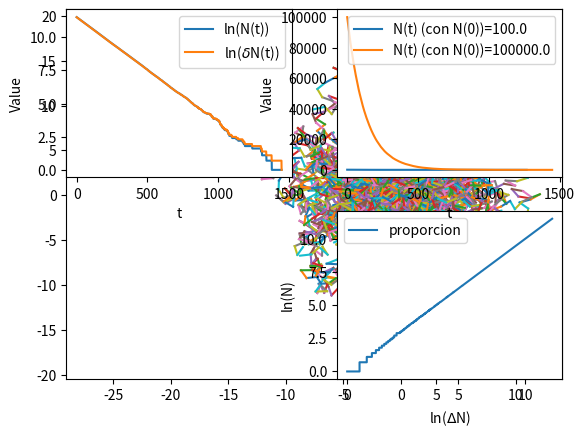

Write the Python code that produced this figure.
import numpy as np
import matplotlib.pylab as plt
import copy
import random
#5.4.2
#Para dos dimensiones
def paso2D(x,y):
    dxp = (random.random()-0.5)*2
    dyp = (random.random()-0.5)*2
    L = np.sqrt(dxp**2 + dyp**2)
    dx = dxp/L
    dy = dyp/L
    x += dx
    y += dy
    return x, y

def caminar2D(N,f):
    x=0
    y=0
    xi=np.array([])
    xf=np.array([])
    for i in range(N):
        x0, y0 = copy.copy(x), copy.copy(y)
        xi = np.append(xi,x0)
        x, y = paso2D(x,y)
        xf = np.append(xf,x)
        plt.plot([x0,x],[y0,y])
    return N, xf, xi
    
def caminos2D(N,f):
    a = np.array([])
    k = 31 #int(np.sqrt(N))
    for i in range(k):
        b,c,d = caminar2D(N,f)
        a = np.append(a,R2(b,c,d))
    return k, a

def R2(N,xf,xi=0):
    a = (xf-xi)**2
    return (1/N)*sum(a)

k,r = caminos2D(100,paso2D) #Ya que si el numero de caminos es 31, deben ser 31**2 pasos. 
plt.savefig('caminos.png')
print('El valor de R^2 es de: {}'.format(R2(k,r)))

#Para 3 dimensiones

#from mpl_toolkits.mplot3d import Axes3D
def paso3D(x,y,z):
    dxp = (random.random()-0.5)*2
    dyp = (random.random()-0.5)*2
    dzp = (random.random()-0.5)*2
    L = np.sqrt(dxp**2 + dyp**2 + dzp**2)
    dx = dxp/L
    dy = dyp/L
    dz = dzp/L
    z += dz
    x += dx
    y += dy
    return x, y, z

def caminar3D(N,f):
    x=0
    y=0
    z=0
    xi=np.array([])
    xf=np.array([])
    fig = plt.figure()
    #ax = fig.add_subplot(111, projection='3d')
    for i in range(N):
        x0, y0, z0 = copy.copy(x), copy.copy(y), copy.copy(z)
        xi = np.append(xi,x0)
        x, y, z = paso3D(x,y,z)
        xf = np.append(xf,x)
        #ax.plot([x0,x],[y0,y], [z0,z])
    plt.show()
    return N, xf, xi
    
def caminos3D(N,f):
    a = np.array([])
    k = int(np.sqrt(N))
    for i in range(k):
        b,c,d = caminar3D(N,f)
        a = np.append(a,R2(b,c,d))
    return k, a


#k,r = caminos3D(16,paso3D)
#print('El valor de R^2 es de: {}'.format(R2(k,r)))


#En clase
a=np.array([10,100])
p1,q1 = np.array([]),np.array([])
for i in a:
    p,q = caminos2D(i,paso2D)
plt.plot(p1,R2(p1,q1))
plt.savefig('r2.png')



#5.6
def N(n,lam):
    t=0
    tl=np.array([])
    nl=np.array([])
    dnl=np.array([])
    while (n>0):
        deltaN = 0
        for i in range(1,n+1):
            if (random.random()<lam):
                deltaN += 1
        tl=np.append(tl,t)
        nl=np.append(nl,n)
        dnl=np.append(dnl,(n-deltaN)+1)
        t+=1
        n-=deltaN
    return tl, dnl, nl

lam=random.random()
a,b,c=N(100000,lam)
d,e,f=N(100,lam)

#Punto 1 Ln(N) y Ln(deltaN) con respecto al tiempo
m = plt.subplot(2,2,1)
m.plot(a,np.log(c),label='ln(N(t))')
m.plot(a,np.log(b),label='ln($\delta$N(t))')
m.set_xlabel('t')
m.set_ylabel('Value')
m.legend()
plt.savefig('decaeen.png')

#Punto 4 son proporcionales
g = plt.subplot(2,2,4)
g.plot(np.log(b), np.log(c),label='proporcion')
g.set_xlabel('ln($\Delta$N)')
g.set_ylabel('ln(N)')
g.legend()

#Punto 3. Independencia del N(0)
n = plt.subplot(2,2,2)
n.plot(d,f,label='N(t) (con N(0))={}'.format(f[0]))
n.plot(a,c,label='N(t) (con N(0))={}'.format(c[0]))
n.set_xlabel('t')
n.set_ylabel('Value')
n.legend()
plt.savefig("ultima.png")

#Punto 5. 
#Cuando un evento es espontaneo y aleatorio, implica que va a tener cambios sin importar la influencia del ambiente, 
#en la naturaleza, las diferentes acciones tienden al estado de equilibrio, por ejemplo en el caso en el que disminuye
#la radioactividad hasta el punto en el que tiende a 0. Este proceso puede ser muy largo o muy corto dependiendo de la 
#la probabilidad de que haya un resultado. A medida que mas variables son aleatorias, mas aleatorio es el resultado y 
#por lo pronto tambien es mas complicado saber su probabilidad. 

#Punto 6.
#Es exponencial porque a medida de que el tiempo crece, la forma en la que disminuye n depende de 
#deltaN que aumenta de a 1*x, con x aleatorios menores que n, donde n es cada vez es mas pequenio por 
#lo que ya no se agrgan tantos 1s, pero la proporcion hace que la caida sea mayor, por lo que disminuye 
#exponencialmente, no potencialemnte, ya que no disminuye siempre en factor de un numero, sino en aumento, 
#decae cada vez mas.

